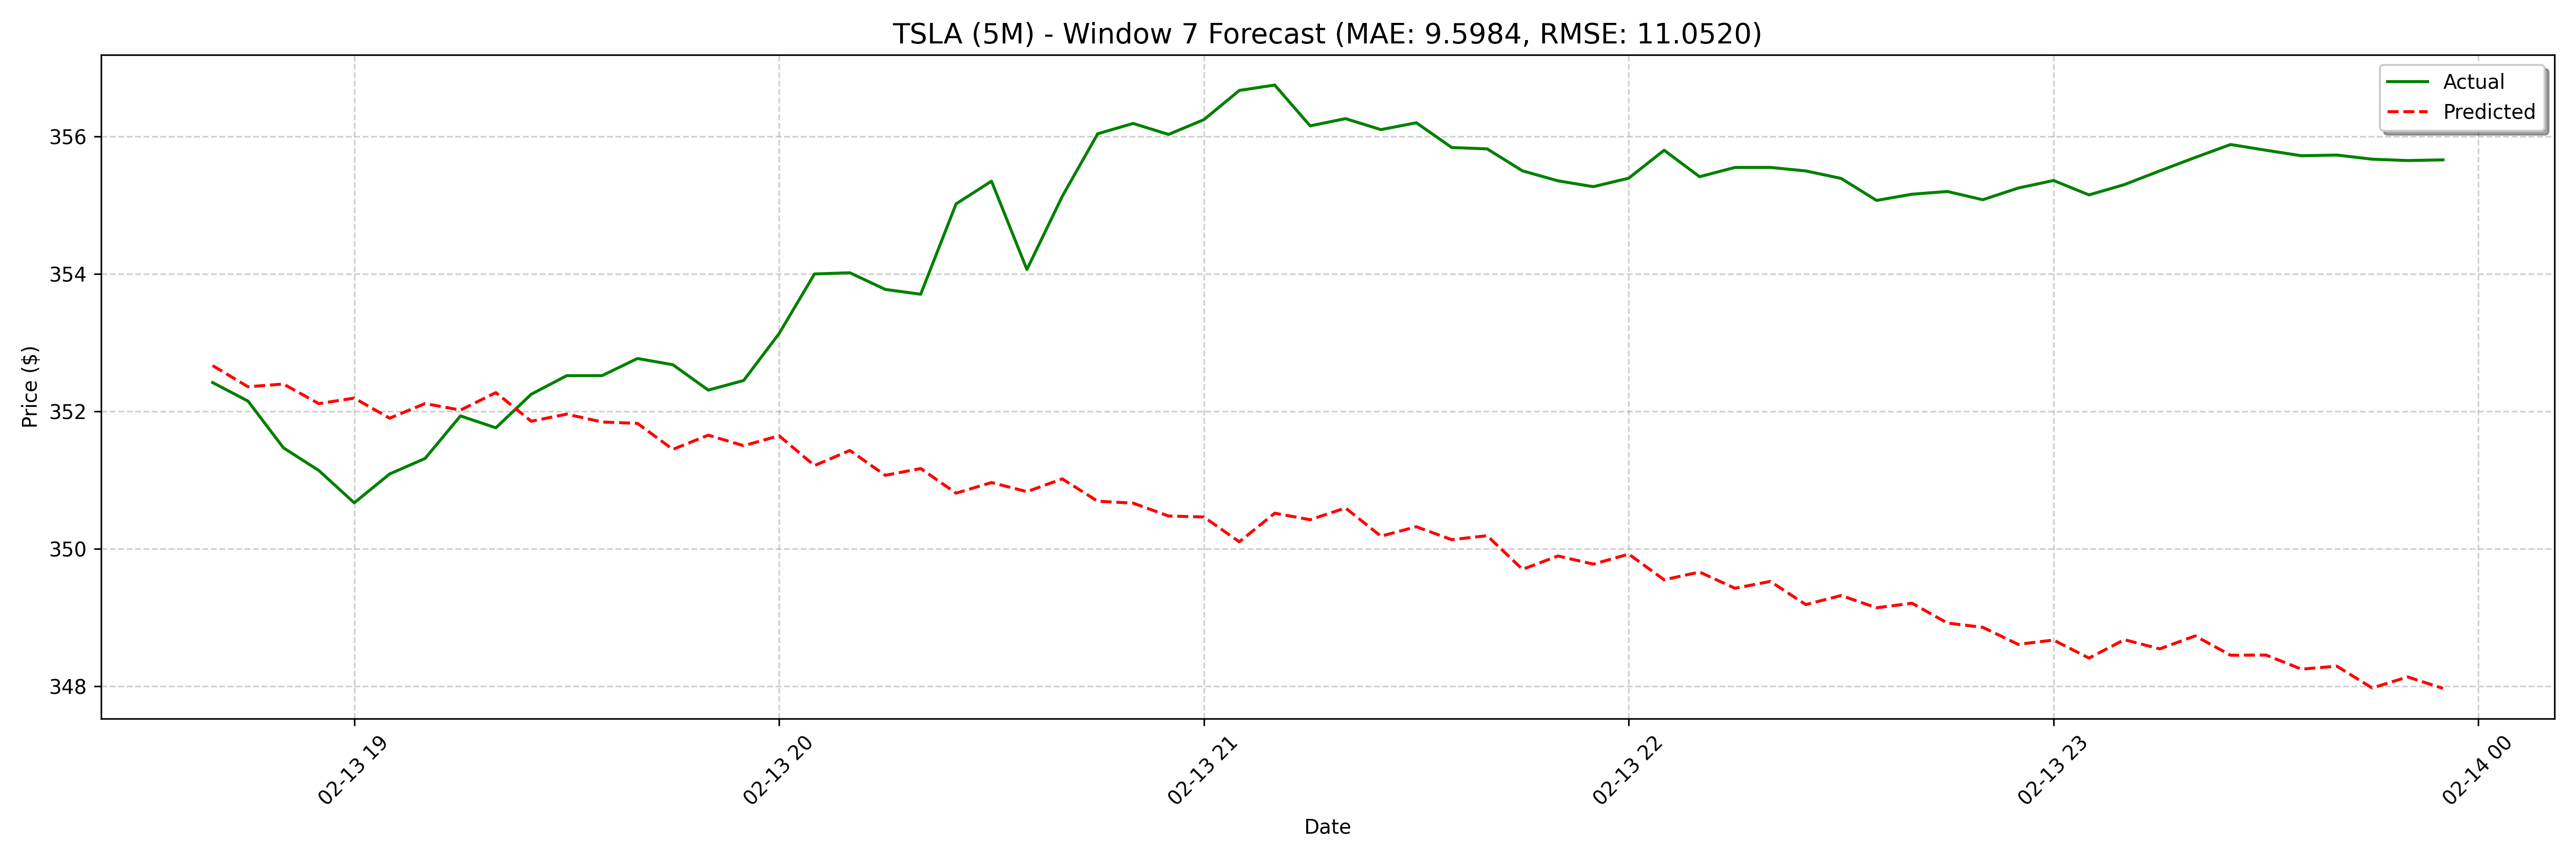

Source data for this figure (header and first rows):
date, actual, forecast
2025-02-13 18:40:00, 352.4, 352.7
2025-02-13 18:45:00, 352.1, 352.4
2025-02-13 18:50:00, 351.5, 352.4
2025-02-13 18:55:00, 351.1, 352.1
2025-02-13 19:00:00, 350.7, 352.2
2025-02-13 19:05:00, 351.1, 351.9
2025-02-13 19:10:00, 351.3, 352.1
2025-02-13 19:15:00, 351.9, 352
2025-02-13 19:20:00, 351.8, 352.3
2025-02-13 19:25:00, 352.2, 351.9
2025-02-13 19:30:00, 352.5, 352
2025-02-13 19:35:00, 352.5, 351.8
2025-02-13 19:40:00, 352.8, 351.8
2025-02-13 19:45:00, 352.7, 351.4
2025-02-13 19:50:00, 352.3, 351.7
2025-02-13 19:55:00, 352.5, 351.5
2025-02-13 20:00:00, 353.1, 351.6
2025-02-13 20:05:00, 354, 351.2
2025-02-13 20:10:00, 354, 351.4
2025-02-13 20:15:00, 353.8, 351.1
2025-02-13 20:20:00, 353.7, 351.2
2025-02-13 20:25:00, 355, 350.8
2025-02-13 20:30:00, 355.4, 351
2025-02-13 20:35:00, 354.1, 350.8
2025-02-13 20:40:00, 355.1, 351
2025-02-13 20:45:00, 356, 350.7
2025-02-13 20:50:00, 356.2, 350.7
2025-02-13 20:55:00, 356, 350.5
2025-02-13 21:00:00, 356.2, 350.5
2025-02-13 21:05:00, 356.7, 350.1
2025-02-13 21:10:00, 356.7, 350.5
2025-02-13 21:15:00, 356.2, 350.4
2025-02-13 21:20:00, 356.3, 350.6
2025-02-13 21:25:00, 356.1, 350.2
2025-02-13 21:30:00, 356.2, 350.3
2025-02-13 21:35:00, 355.8, 350.1
2025-02-13 21:40:00, 355.8, 350.2
2025-02-13 21:45:00, 355.5, 349.7
2025-02-13 21:50:00, 355.4, 349.9
2025-02-13 21:55:00, 355.3, 349.8
2025-02-13 22:00:00, 355.4, 349.9
2025-02-13 22:05:00, 355.8, 349.5
2025-02-13 22:10:00, 355.4, 349.7
2025-02-13 22:15:00, 355.6, 349.4
2025-02-13 22:20:00, 355.6, 349.5
2025-02-13 22:25:00, 355.5, 349.2
2025-02-13 22:30:00, 355.4, 349.3
2025-02-13 22:35:00, 355.1, 349.1
2025-02-13 22:40:00, 355.2, 349.2
2025-02-13 22:45:00, 355.2, 348.9
2025-02-13 22:50:00, 355.1, 348.9
2025-02-13 22:55:00, 355.2, 348.6
2025-02-13 23:00:00, 355.4, 348.7
2025-02-13 23:05:00, 355.1, 348.4
2025-02-13 23:10:00, 355.3, 348.7
2025-02-13 23:15:00, 355.5, 348.5
2025-02-13 23:20:00, 355.7, 348.7
2025-02-13 23:25:00, 355.9, 348.5
2025-02-13 23:30:00, 355.8, 348.5
2025-02-13 23:35:00, 355.7, 348.2
... 68 more rows
